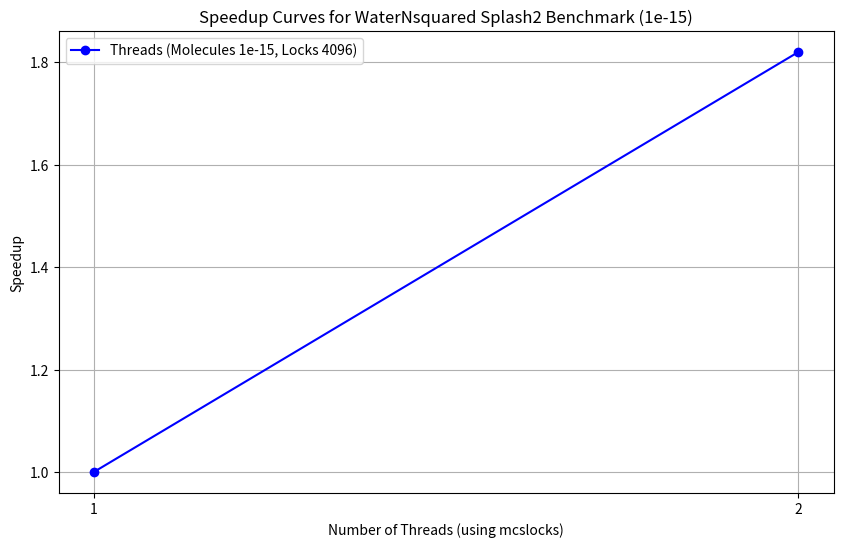

Write Python code to recreate this figure.
import matplotlib.pyplot as plt

# Number of threads or processes
procs_t = [1, 2]

speedup_threads = [1.0, 1.82]      # Speedup with threads

# Input size example (e.g., NxN matrices)
input_size = '1e-15'
num_locks = '4096'

# Plot the speedup curves
plt.figure(figsize=(10, 6))
plt.plot(procs_t, speedup_threads, 'o-', label=f'Threads (Molecules {input_size}, Locks {num_locks})', color='blue')

# Plot settings
plt.xlabel('Number of Threads (using mcslocks)')
plt.ylabel('Speedup')
plt.title(f'Speedup Curves for WaterNsquared Splash2 Benchmark ({input_size})')
plt.legend(loc='upper left')
plt.grid(True)
plt.xticks(procs_t)  # Ensure x-axis shows all process/thread counts

# Show the plot
plt.show()
